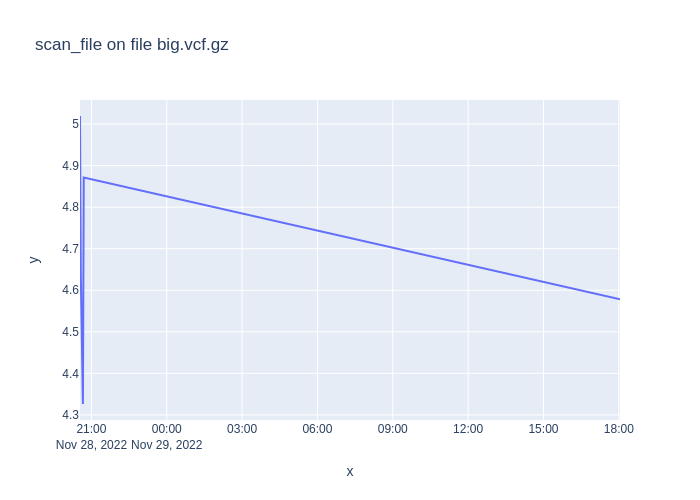

The file beside this chart, header and first rows:
1669667563, 5.019429537999997
1669667683, 4.632
1669667982, 4.326
1669668101, 4.871
1669744972, 4.578
